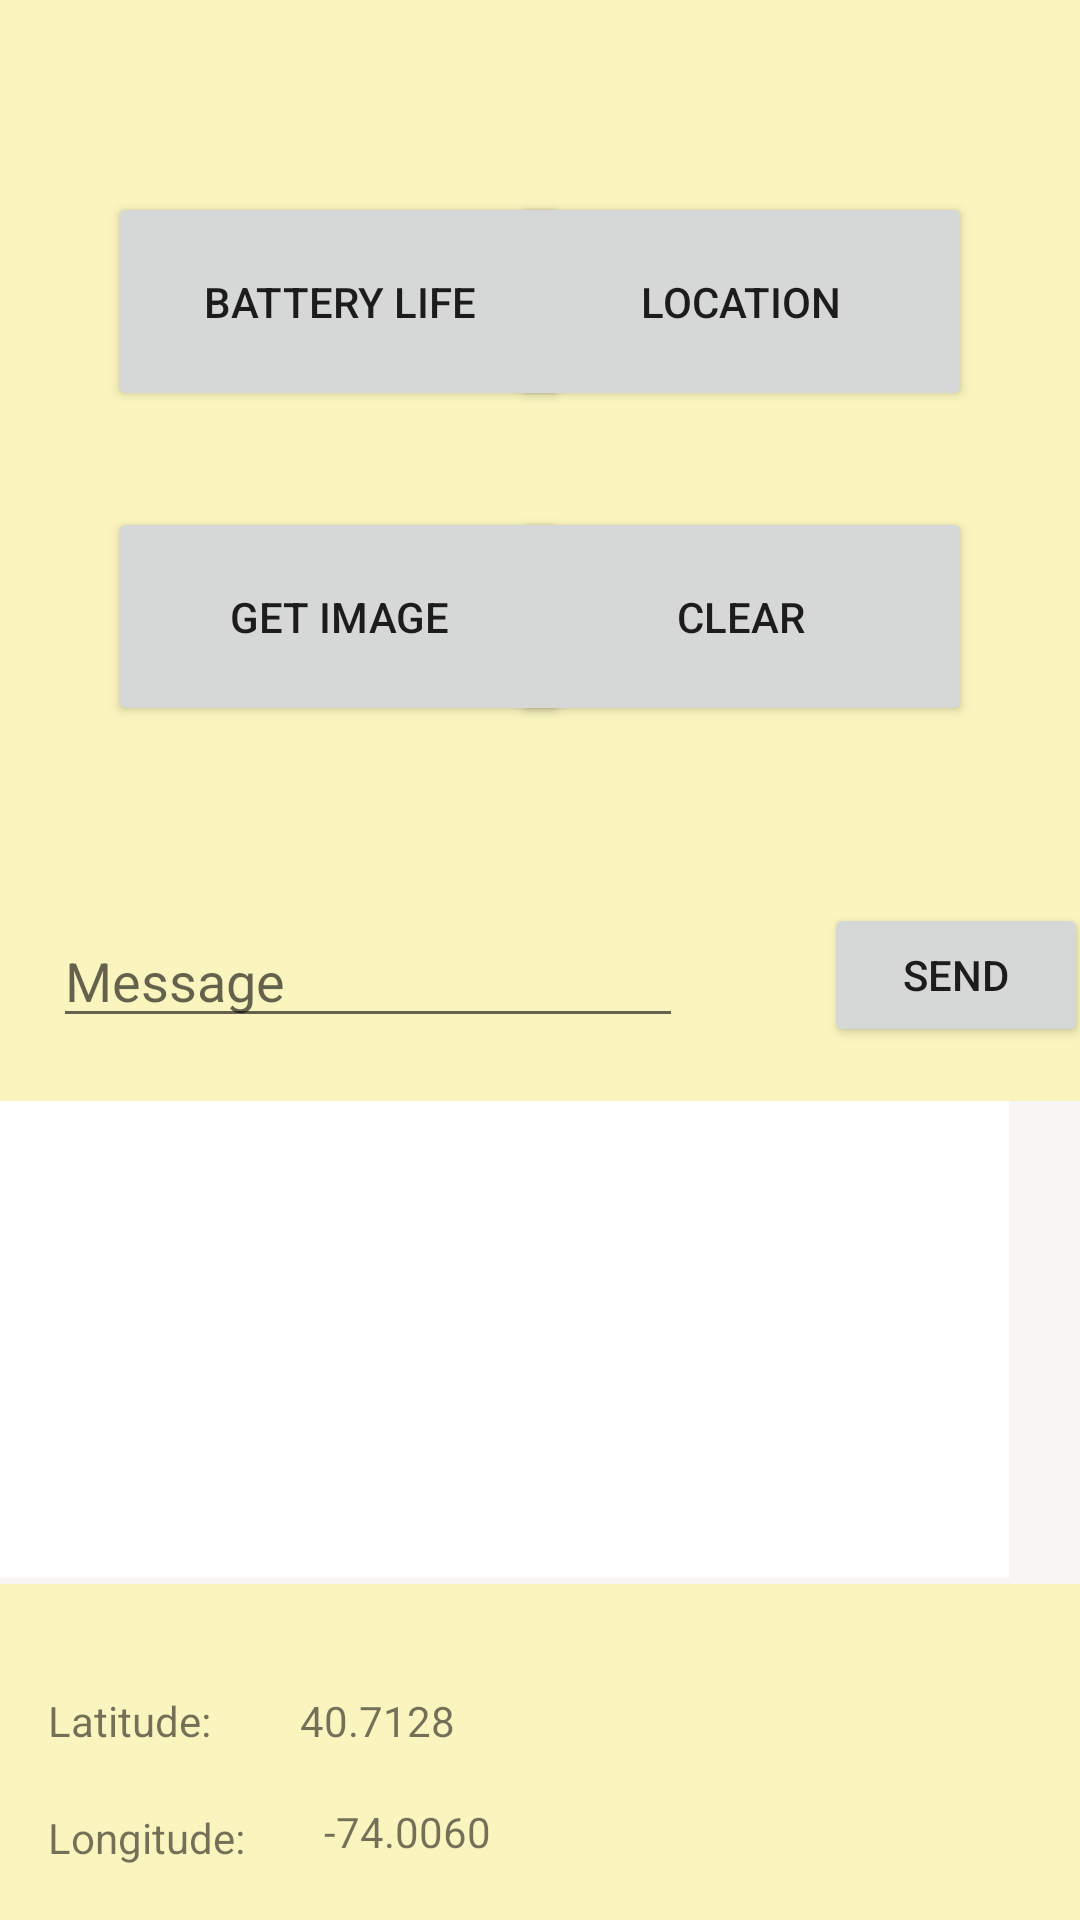

Write the Android layout XML for this screen, with the resource values it uses.
<!-- AndroidManifest.xml: application theme Theme.SolarDrone -->
<!-- res/layout/activity_main.xml -->
<?xml version="1.0" encoding="utf-8"?>
<androidx.constraintlayout.widget.ConstraintLayout xmlns:android="http://schemas.android.com/apk/res/android"
    xmlns:app="http://schemas.android.com/apk/res-auto"
    xmlns:tools="http://schemas.android.com/tools"
    android:layout_width="match_parent"
    android:layout_height="match_parent"
    android:background="#FAF5BE"
    tools:context=".MainActivity">

    <Button
        android:id="@+id/sendButton"
        android:layout_width="wrap_content"
        android:layout_height="wrap_content"
        android:layout_marginBottom="18dp"
        android:onClick="sendToServer"
        android:text="send"
        app:layout_constraintBottom_toTopOf="@+id/textOutput"
        app:layout_constraintEnd_toEndOf="parent"
        app:layout_constraintStart_toEndOf="@+id/editText" />

    <EditText
        android:id="@+id/editText"
        android:layout_width="wrap_content"
        android:layout_height="wrap_content"
        android:layout_marginStart="20dp"
        android:layout_marginLeft="20dp"
        android:layout_marginEnd="47dp"
        android:layout_marginRight="47dp"
        android:layout_marginBottom="21dp"
        android:ems="10"
        android:hint="Message"
        android:inputType="textPersonName"
        app:layout_constraintBottom_toTopOf="@+id/textOutput"
        app:layout_constraintEnd_toStartOf="@+id/sendButton"
        app:layout_constraintStart_toStartOf="parent" />

    <TextView
        android:id="@+id/textOutput"
        android:layout_width="364dp"
        android:layout_height="161dp"
        android:layout_marginBottom="112dp"
        android:background="#F8F5F5"
        android:verticalScrollbarPosition="defaultPosition"
        app:layout_constraintBottom_toBottomOf="parent"
        app:layout_constraintEnd_toEndOf="parent"
        app:layout_constraintHorizontal_bias="0.489"
        app:layout_constraintStart_toStartOf="parent" />

    <Button
        android:id="@+id/LocationButton"
        android:layout_width="154dp"
        android:layout_height="73dp"
        android:layout_marginTop="64dp"
        android:layout_marginEnd="36dp"
        android:layout_marginRight="36dp"
        android:onClick="showLocation"
        android:text="Location"
        app:layout_constraintEnd_toEndOf="parent"
        app:layout_constraintTop_toTopOf="parent" />

    <TextView
        android:id="@+id/LatitudeTextVIew"
        android:layout_width="64dp"
        android:layout_height="19dp"
        android:layout_marginStart="16dp"
        android:layout_marginLeft="16dp"
        android:layout_marginTop="36dp"
        android:background="#FAF5BE"
        android:text="Latitude:"
        app:layout_constraintStart_toStartOf="parent"
        app:layout_constraintTop_toBottomOf="@+id/textOutput" />

    <TextView
        android:id="@+id/LongitudeTextView"
        android:layout_width="72dp"
        android:layout_height="19dp"
        android:layout_marginStart="16dp"
        android:layout_marginLeft="16dp"
        android:layout_marginTop="20dp"
        android:background="#FAF5BE"
        android:text="Longitude:"
        app:layout_constraintStart_toStartOf="parent"
        app:layout_constraintTop_toBottomOf="@+id/LatitudeTextVIew" />

    <TextView
        android:id="@+id/LatitudeVal"
        android:layout_width="74dp"
        android:layout_height="21dp"
        android:layout_marginStart="20dp"
        android:layout_marginLeft="20dp"
        android:layout_marginTop="36dp"
        android:background="#FAF5BE"
        android:text="40.7128"
        app:layout_constraintStart_toEndOf="@+id/LatitudeTextVIew"
        app:layout_constraintTop_toBottomOf="@+id/textOutput" />

    <TextView
        android:id="@+id/LongitudeVal"
        android:layout_width="63dp"
        android:layout_height="20dp"
        android:layout_marginStart="20dp"
        android:layout_marginLeft="20dp"
        android:layout_marginTop="16dp"
        android:background="#FAF5BE"
        android:text="-74.0060"
        app:layout_constraintStart_toEndOf="@+id/LongitudeTextView"
        app:layout_constraintTop_toBottomOf="@+id/LatitudeVal" />

    <Button
        android:id="@+id/battery"
        android:layout_width="154dp"
        android:layout_height="73dp"
        android:layout_marginStart="36dp"
        android:layout_marginLeft="36dp"
        android:layout_marginTop="64dp"
        android:onClick="askForBattery"
        android:text="Battery Life"
        app:layout_constraintStart_toStartOf="parent"
        app:layout_constraintTop_toTopOf="parent" />

    <Button
        android:id="@+id/button2"
        android:layout_width="154dp"
        android:layout_height="73dp"
        android:layout_marginStart="36dp"
        android:layout_marginLeft="36dp"
        android:layout_marginTop="32dp"
        android:onClick="displayImage"
        android:text="Get Image"
        app:layout_constraintStart_toStartOf="parent"
        app:layout_constraintTop_toBottomOf="@+id/battery" />

    <Button
        android:id="@+id/button3"
        android:layout_width="154dp"
        android:layout_height="73dp"
        android:layout_marginTop="32dp"
        android:layout_marginEnd="36dp"
        android:layout_marginRight="36dp"
        android:onClick="clear"
        android:text="Clear"
        app:layout_constraintEnd_toEndOf="parent"
        app:layout_constraintTop_toBottomOf="@+id/LocationButton" />

    <ImageView
        android:id="@+id/imageView"
        android:layout_width="363dp"
        android:layout_height="159dp"
        android:layout_marginTop="18dp"
        android:layout_marginEnd="24dp"
        android:layout_marginRight="24dp"
        app:layout_constraintBottom_toTopOf="@+id/textOutput"
        app:layout_constraintEnd_toEndOf="parent"
        app:layout_constraintTop_toBottomOf="@+id/sendButton"
        app:layout_constraintVertical_bias="0.0"
        app:srcCompat="@android:drawable/screen_background_light" />

</androidx.constraintlayout.widget.ConstraintLayout>
<!-- resources referenced by this layout -->
<resources>
  <style name="Theme.SolarDrone" parent="Theme.MaterialComponents.DayNight.DarkActionBar">
          
          <item name="colorPrimary">@color/purple_500</item>
          <item name="colorPrimaryVariant">@color/purple_700</item>
          <item name="colorOnPrimary">@color/white</item>
          
          <item name="colorSecondary">@color/teal_200</item>
          <item name="colorSecondaryVariant">@color/teal_700</item>
          <item name="colorOnSecondary">@color/black</item>
          
          <item name="android:statusBarColor" tools:targetApi="l">?attr/colorPrimaryVariant</item>
          
      </style>
  <!-- not gathered from this repository: default colours our renderer supplied (Android Studio template values) -->
  <color name="purple_500">#FF6200EE</color>
  <color name="purple_700">#FF3700B3</color>
  <color name="teal_200">#FF03DAC5</color>
  <color name="teal_700">#FF018786</color>
  <color name="black">#FF000000</color>
  <color name="white">#FFFFFFFF</color>
</resources>
